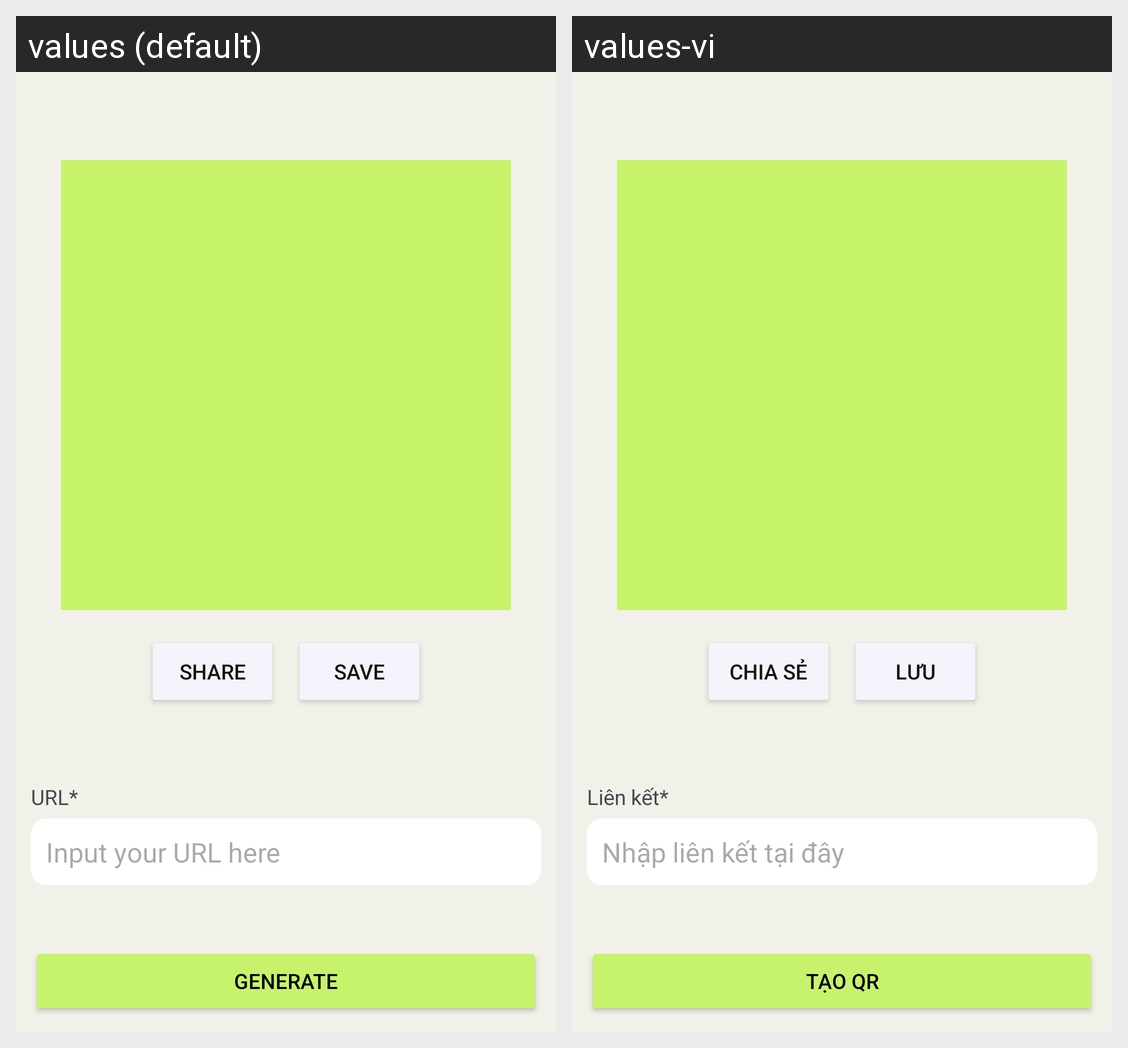

The Android screen above is rendered under two locales of the same app. Produce the string resources it draws, with the default and per-locale values.
Android screen res/layout/activity_generate_link_qractivity.xml rendered under 2 locales, left to right: values (default), values-vi. Device: Nexus 5 (rendered at 1080×1920; each locale shown at half size, 540×960, under a caption strip naming it); theme Theme.QRCode.
Strings drawn on this screen, with the default value and each locale's value (text and hints the layout hard-codes, and strings that could not be matched under every locale, appear in the picture but are not listed):

share
  values: Share
  values-vi: Chia sẻ

save
  values: Save
  values-vi: Lưu

url
  values: URL*
  values-vi: Liên kết*

input_your_url_here
  values: Input your URL here
  values-vi: Nhập liên kết tại đây

generate
  values: Generate
  values-vi: Tạo QR
